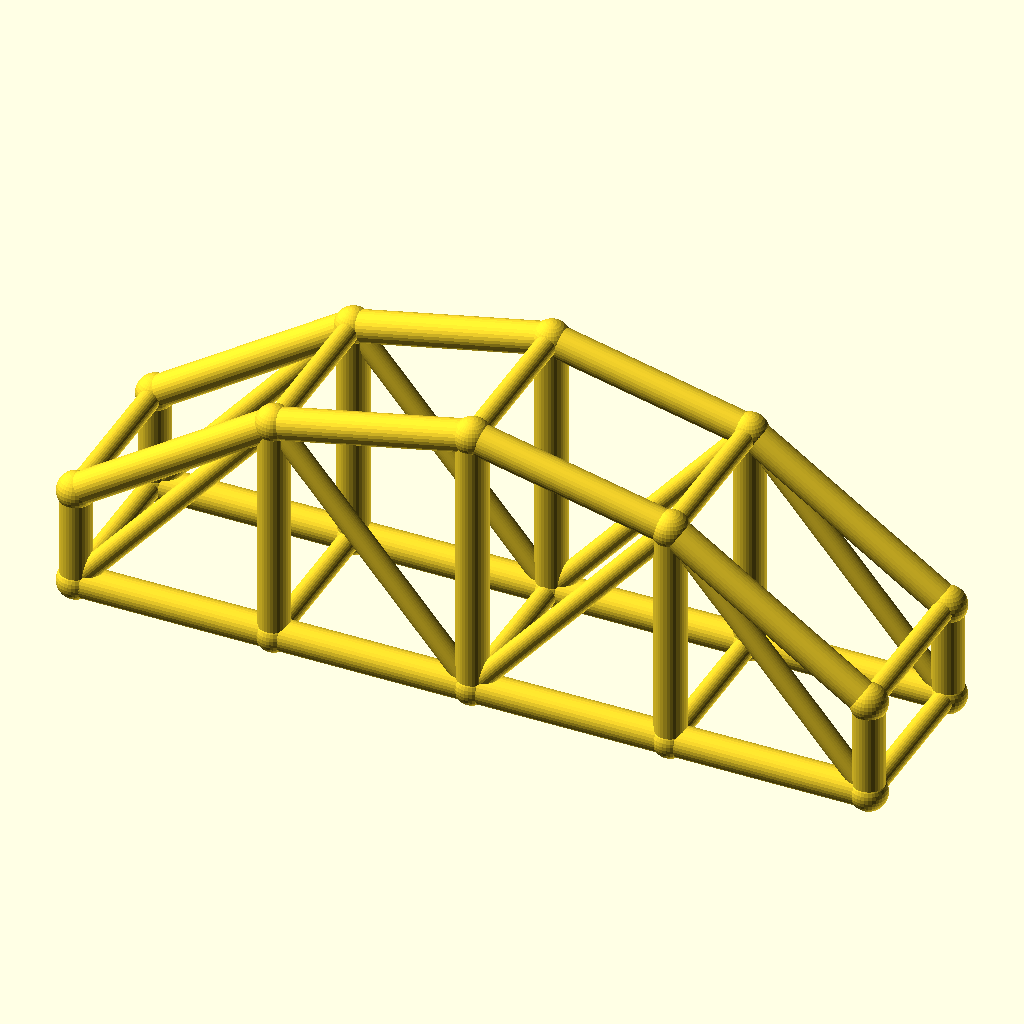
Cell 1 — every parameter at its default value.
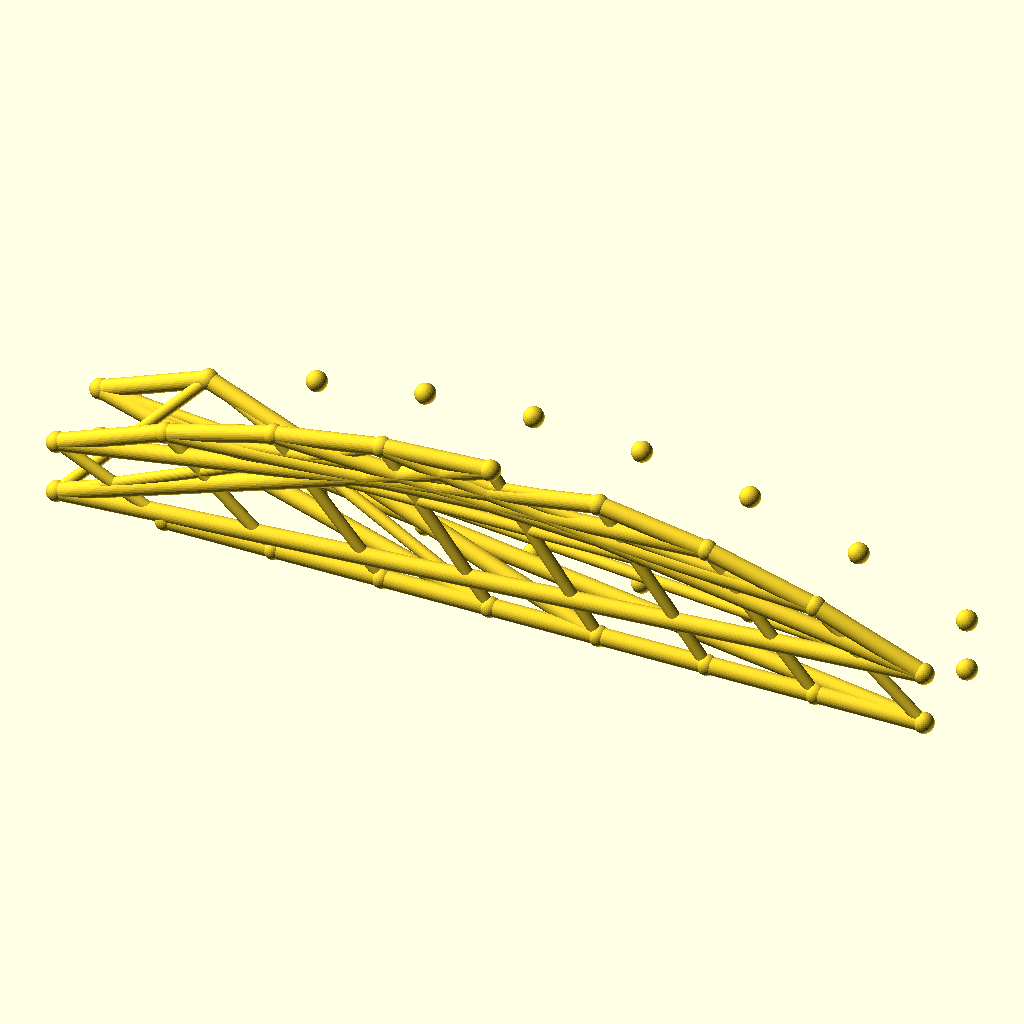
Cell 2 — bays set to 8, the other parameters unchanged.
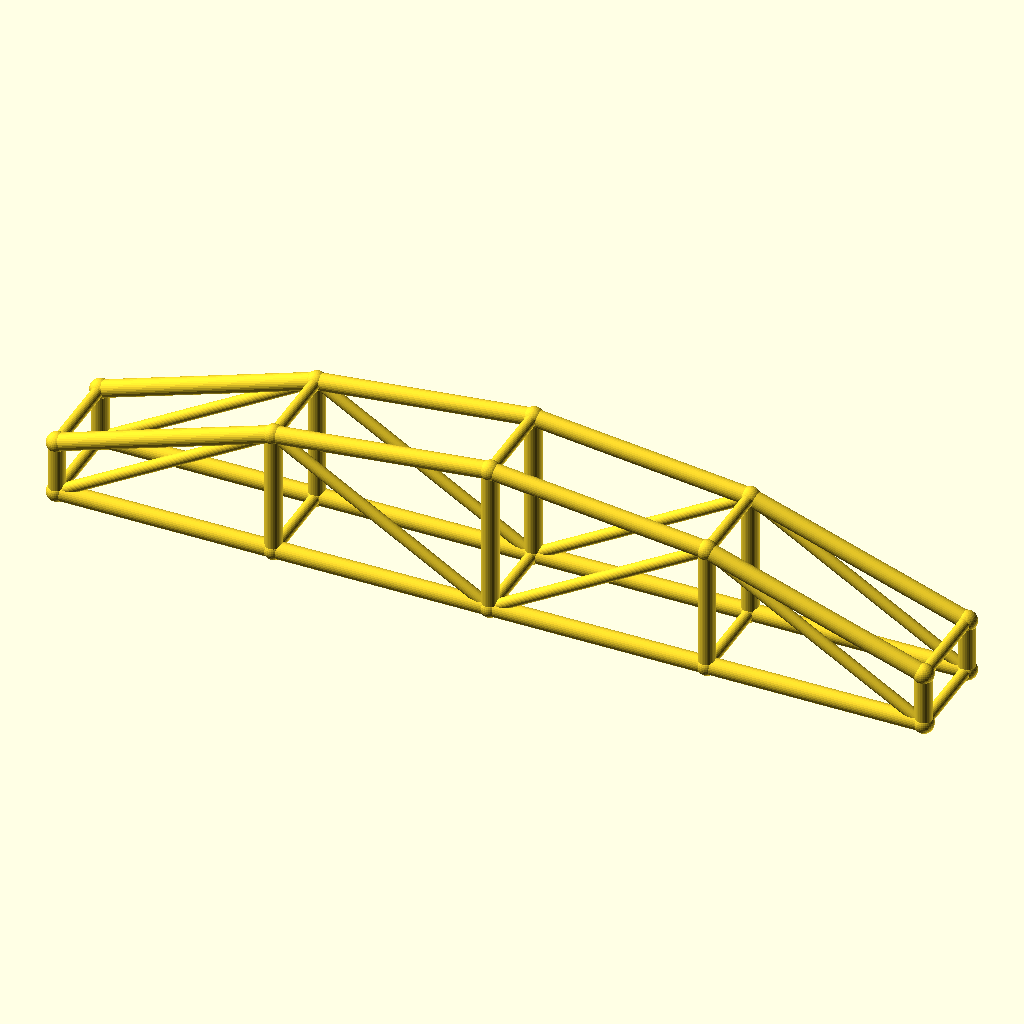
Cell 3: the same model with arch_bay = 56.
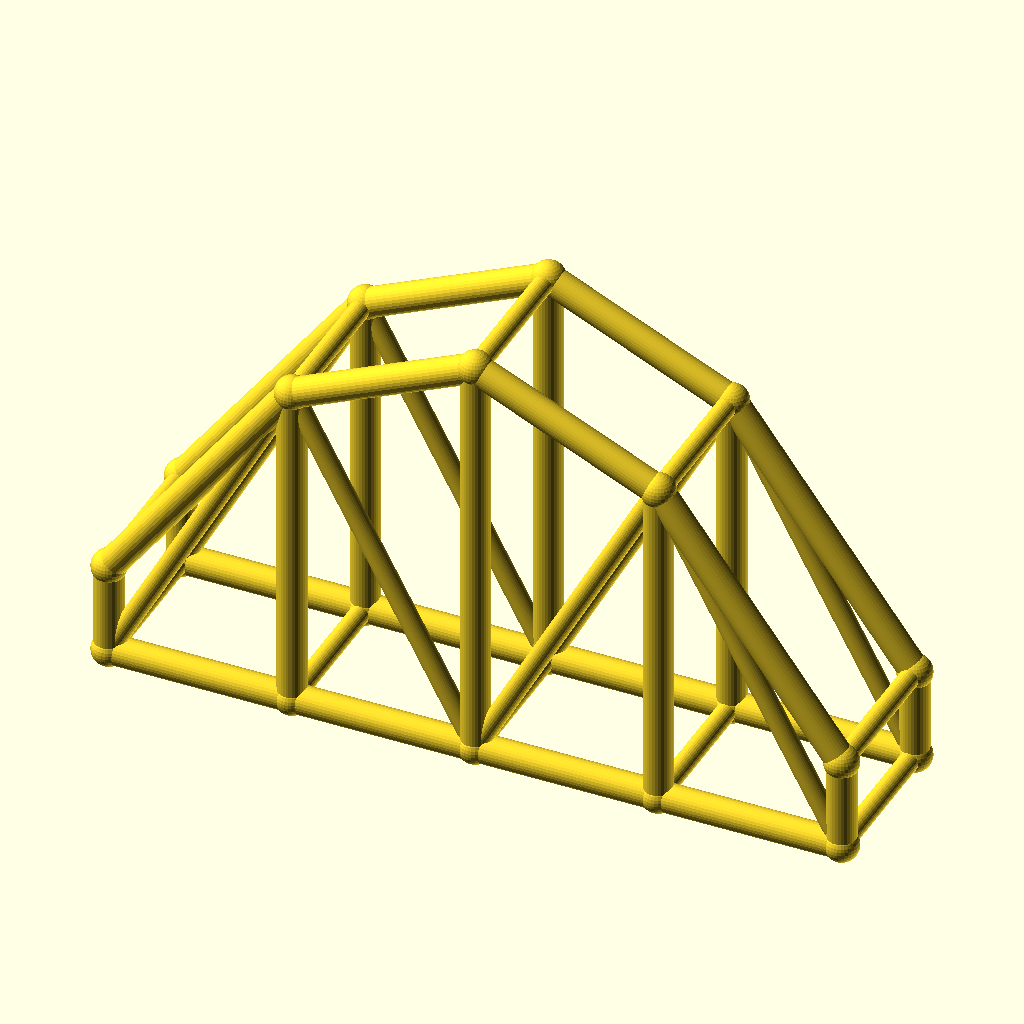
Cell 4: rise = 50 (everything else at default).
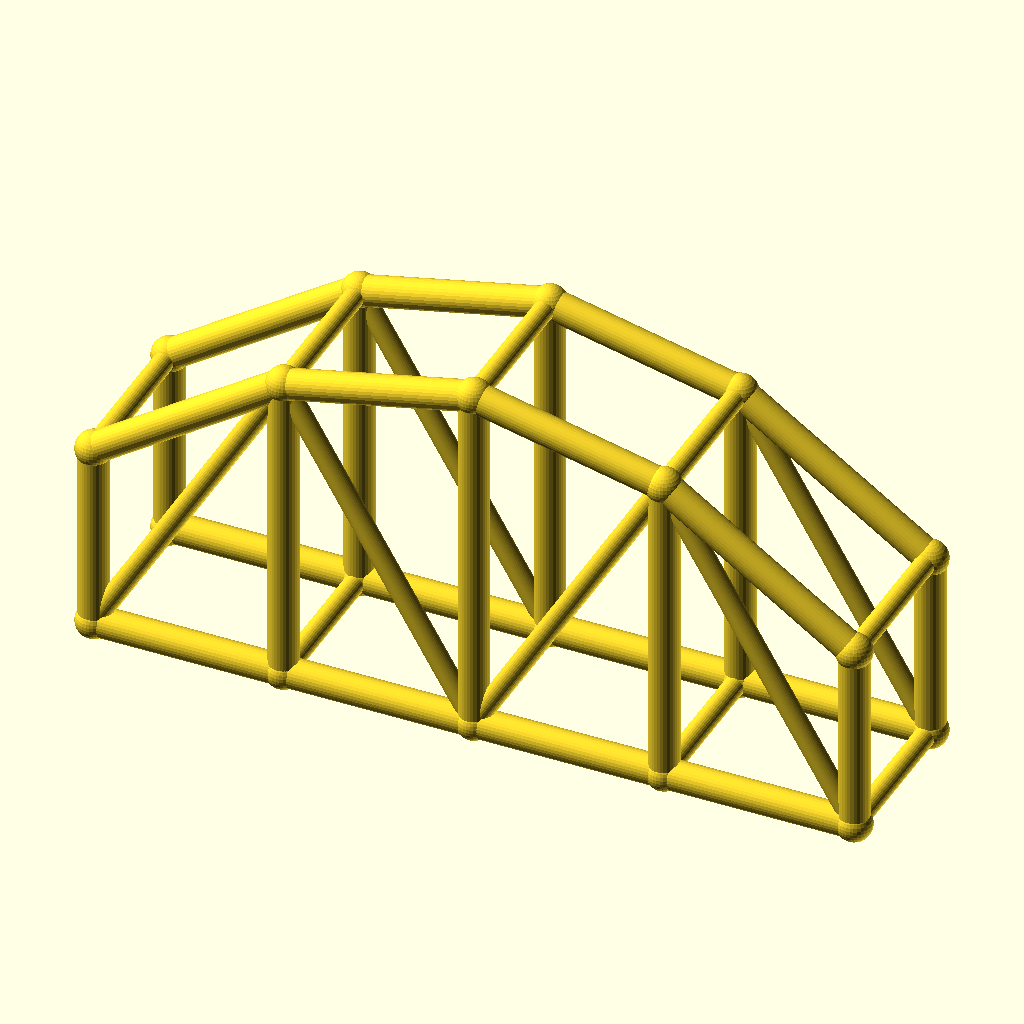
Cell 5: the same model with col_h = 28.
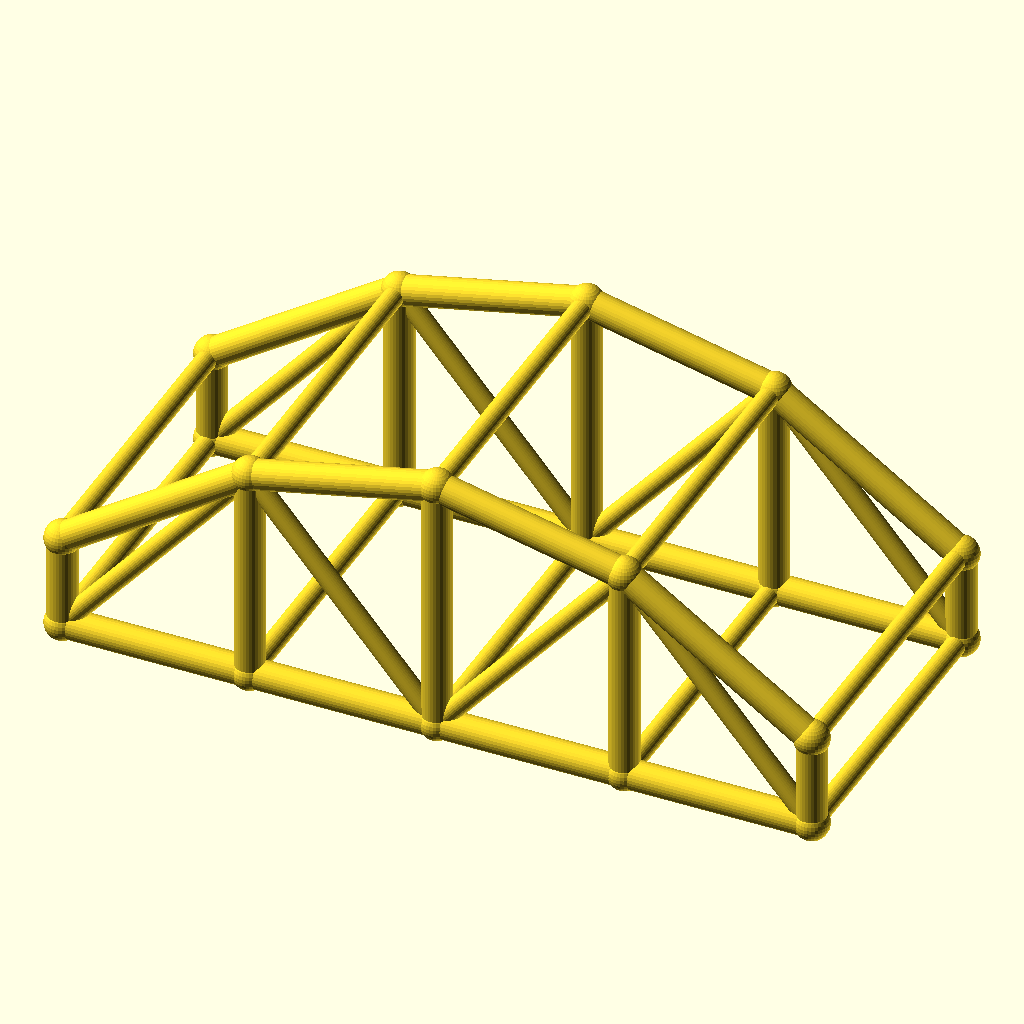
Cell 6 — arch_w set to 48, the other parameters unchanged.
All cells are drawn from the same view direction (rotation 55°, 0°, 25°, orthographic, colour scheme Cornfield), but the view is re-fitted for each cell, so position and scale can differ between cells as well as the parameter.
The OpenSCAD source (optional_data/data/wire3/archtruss/scene_0177.scad):
$fn = 32;

// ----------------------------------------------------------------------
// Arch truss pair: 4 bays of 28 mm, rise 25 mm
// ----------------------------------------------------------------------

// --- parameters (mm) ---
bays = 4;                 // number of arch bays
arch_bay = 28;            // bay length, X
rise = 25;                // arch rise over the tie
col_h = 14;               // end post height
arch_w = 24;              // distance between the two trusses, Y
chord_r = 2.2;            // chord radius
brace_r = 1.5;            // web and cross brace radius
joint_r = 2.6;            // joint ball radius

bbox_x = bays * arch_bay + 2 * joint_r;  // overall X, joints included
bbox_y = arch_w + 2 * joint_r;  // overall Y, joints included
bbox_z = col_h + rise + 2 * joint_r;  // overall Z, joints included
chord_d = 2 * chord_r;  // chord stock diameter
brace_d = 2 * brace_r;  // web stock diameter
arch_span = bays * arch_bay;  // truss span
crown_z = col_h + rise;  // crown height over the tie
nodes = concat([for (i = [0 : bays]) [i * arch_bay, 0, col_h + 4 * rise * (i / bays) * (1 - i / bays)]], [for (i = [0 : bays]) [i * arch_bay, 0, 0]], [for (i = [0 : bays]) [i * arch_bay, arch_w, col_h + 4 * rise * (i / bays) * (1 - i / bays)]], [for (i = [0 : bays]) [i * arch_bay, arch_w, 0]]);

module member(a, b, r) {
  /* round stock from joint a to joint b, ends buried in the joint balls */
  d = b - a;
  length = norm(d);
  translate(a) rotate([0, acos(d[2] / length), atan2(d[1], d[0])])
    cylinder(h = length, r = r);
}

module joint(p, r) {
  /* ball at the joint centre, fatter than every member meeting there */
  translate(p) sphere(r = r);
}

/* members - each call is one graph edge */
member(nodes[0], nodes[1], chord_r);
member(nodes[5], nodes[6], chord_r);
member(nodes[1], nodes[2], chord_r);
member(nodes[6], nodes[7], chord_r);
member(nodes[2], nodes[3], chord_r);
member(nodes[7], nodes[8], chord_r);
member(nodes[3], nodes[4], chord_r);
member(nodes[8], nodes[9], chord_r);
member(nodes[0], nodes[5], chord_r);
member(nodes[1], nodes[6], chord_r);
member(nodes[2], nodes[7], chord_r);
member(nodes[3], nodes[8], chord_r);
member(nodes[4], nodes[9], chord_r);
member(nodes[5], nodes[1], brace_r);
member(nodes[1], nodes[7], brace_r);
member(nodes[7], nodes[3], brace_r);
member(nodes[3], nodes[9], brace_r);
member(nodes[10], nodes[11], chord_r);
member(nodes[15], nodes[16], chord_r);
member(nodes[11], nodes[12], chord_r);
member(nodes[16], nodes[17], chord_r);
member(nodes[12], nodes[13], chord_r);
member(nodes[17], nodes[18], chord_r);
member(nodes[13], nodes[14], chord_r);
member(nodes[18], nodes[19], chord_r);
member(nodes[10], nodes[15], chord_r);
member(nodes[11], nodes[16], chord_r);
member(nodes[12], nodes[17], chord_r);
member(nodes[13], nodes[18], chord_r);
member(nodes[14], nodes[19], chord_r);
member(nodes[15], nodes[11], brace_r);
member(nodes[11], nodes[17], brace_r);
member(nodes[17], nodes[13], brace_r);
member(nodes[13], nodes[19], brace_r);
member(nodes[0], nodes[10], brace_r);
member(nodes[5], nodes[15], brace_r);
member(nodes[1], nodes[11], brace_r);
member(nodes[6], nodes[16], brace_r);
member(nodes[2], nodes[12], brace_r);
member(nodes[7], nodes[17], brace_r);
member(nodes[3], nodes[13], brace_r);
member(nodes[8], nodes[18], brace_r);
member(nodes[4], nodes[14], brace_r);
member(nodes[9], nodes[19], brace_r);

/* joint balls */
for (p = nodes) joint(p, joint_r);
Parameter table extracted from the source (name, type, default, range or options):
bays: number, default 4
arch_bay: number, default 28
rise: number, default 25
col_h: number, default 14
arch_w: number, default 24
chord_r: number, default 2.2
brace_r: number, default 1.5
joint_r: number, default 2.6
